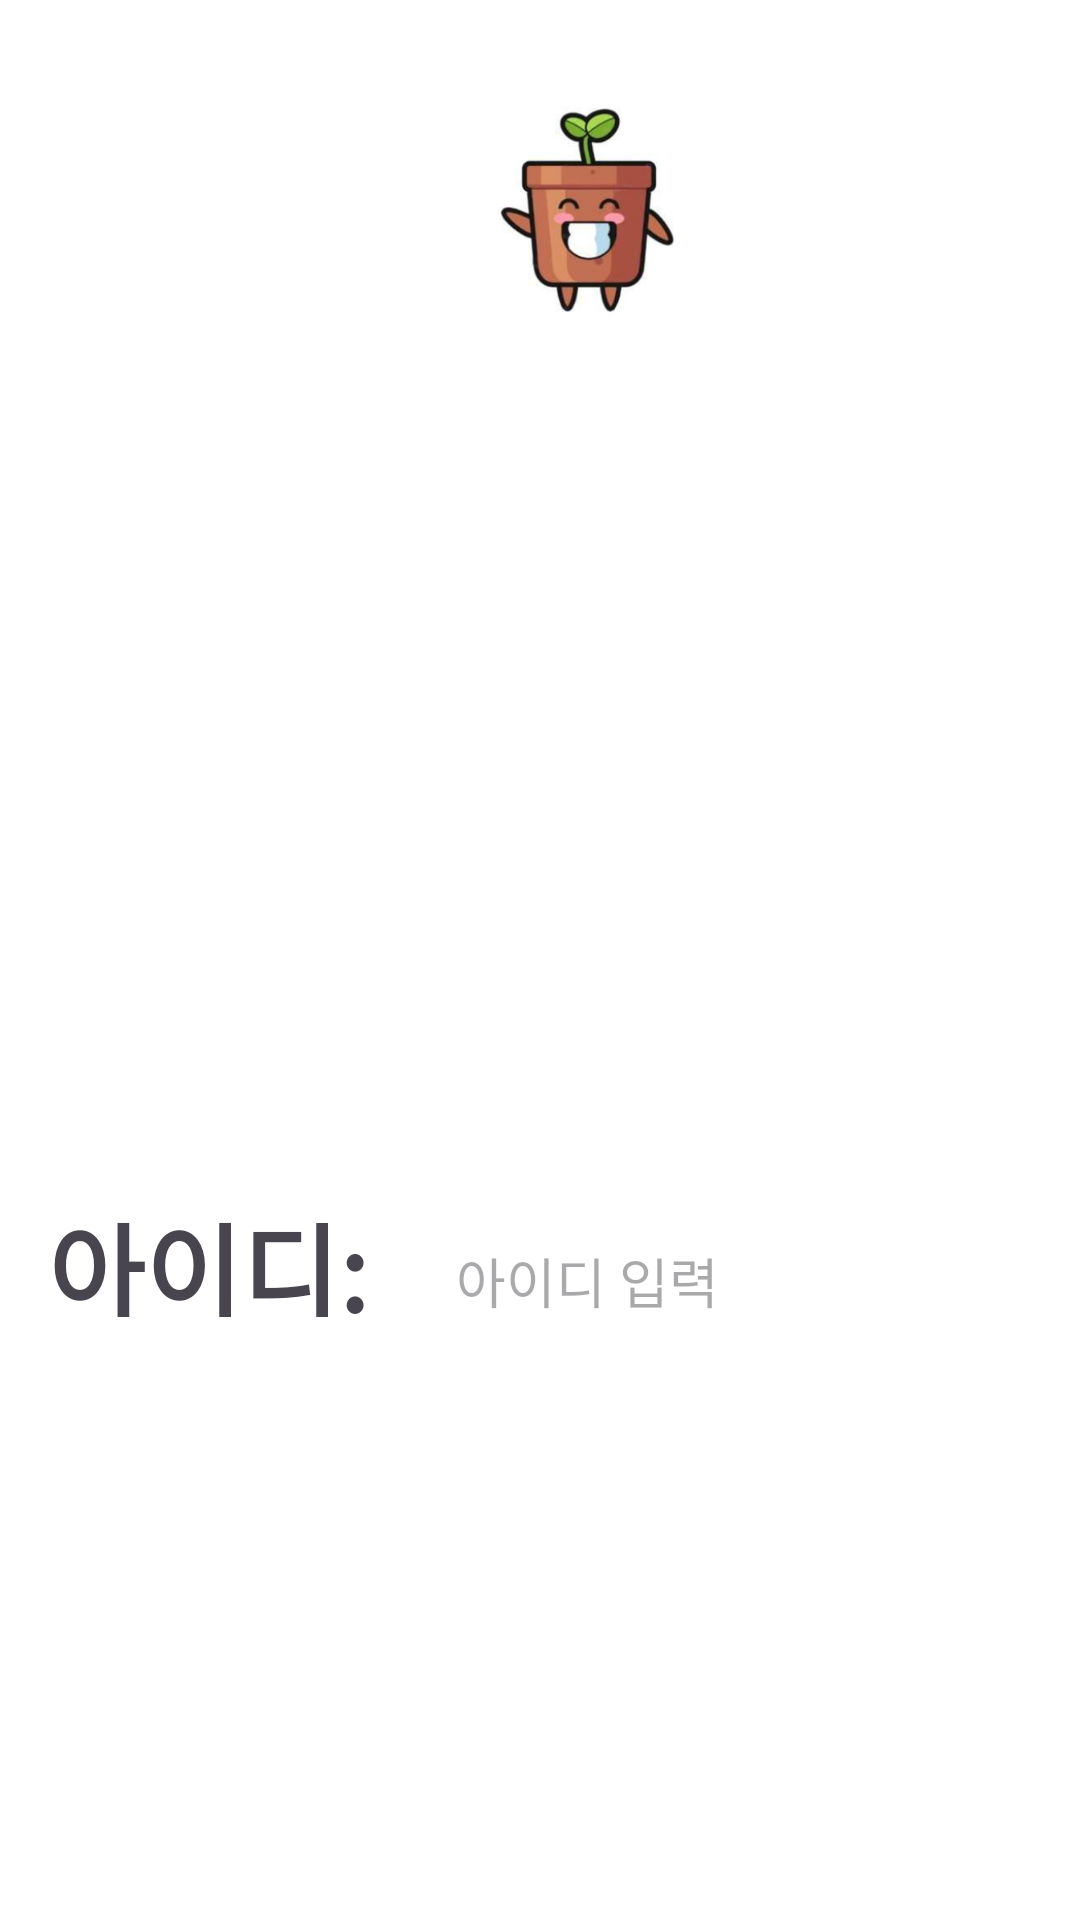

Here is an Android app screen rendered from its layout file. Give the layout XML and the strings, colors and styles it references.
<!-- AndroidManifest.xml: application theme Theme.Talkssogi -->
<!-- res/layout/page1.xml -->
<?xml version="1.0" encoding="utf-8"?>
<androidx.constraintlayout.widget.ConstraintLayout xmlns:android="http://schemas.android.com/apk/res/android"
    xmlns:app="http://schemas.android.com/apk/res-auto"
    xmlns:tools="http://schemas.android.com/tools"
    android:layout_width="match_parent"
    android:layout_height="match_parent"
    android:background="#ffffff">

    <ImageView
        android:id="@+id/imageView"
        android:layout_width="74dp"
        android:layout_height="72dp"
        android:layout_marginTop="35dp"
        android:layout_marginStart="160dp"
        app:layout_constraintStart_toStartOf="parent"
        app:layout_constraintTop_toTopOf="parent"
        android:src="@drawable/smile2" />

    <TextView
        android:id="@+id/ID"
        android:layout_width="120dp"
        android:layout_height="42dp"
        android:text="아이디:"
        android:textSize="35sp"
        android:textStyle="bold"
        app:layout_constraintStart_toStartOf="parent"
        app:layout_constraintTop_toBottomOf="@id/imageView"
        android:layout_marginStart="16dp"
        android:layout_marginTop="290dp" />

    <EditText
        android:id="@+id/etID"
        android:layout_width="240dp"
        android:layout_height="60dp"
        android:background="@drawable/border"
        app:layout_constraintStart_toEndOf="@id/ID"
        app:layout_constraintTop_toBottomOf="@id/imageView"
        android:layout_marginStart="16dp"
        android:layout_marginTop="290dp"
        android:hint="아이디 입력" />

    <TextView
        android:id="@+id/IDConfirm"
        android:layout_width="250dp"
        android:layout_height="42dp"
        android:text="사용 가능한 아이디 입니다."
        android:textSize="20sp"
        android:textStyle="bold"
        android:textColor="#FF0000"
        app:layout_constraintStart_toStartOf="@id/etID"
        app:layout_constraintTop_toBottomOf="@id/etID"
        android:layout_marginTop="1dp"
        android:visibility="gone" />

    <TextView
        android:id="@+id/IDConfirm2"
        android:layout_width="250dp"
        android:layout_height="42dp"
        android:text="사용중인 아이디 입니다."
        android:textColor="#FF0000"
        android:textSize="20sp"
        android:textStyle="bold"
        app:layout_constraintStart_toStartOf="@id/IDConfirm"
        app:layout_constraintTop_toBottomOf="@id/IDConfirm"
        android:layout_marginTop="2dp"
        android:visibility="gone" />

    <ImageButton
        android:id="@+id/btnUploadFile"
        android:layout_width="170dp"
        android:layout_height="50dp"
        android:layout_marginBottom="96dp"
        android:background="@android:color/transparent"
        android:padding="16dp"
        android:contentDescription="@string/upload_file"
        android:src="@drawable/accept"
        app:layout_constraintBottom_toBottomOf="parent"
        app:layout_constraintEnd_toEndOf="parent"
        app:layout_constraintHorizontal_bias="0.497"
        app:layout_constraintStart_toStartOf="parent" />

</androidx.constraintlayout.widget.ConstraintLayout>
<!-- resources referenced by this layout -->
<resources>
  <!-- drawable smile2: png bitmap (drawable, 78078 bytes) -->
  <string name="upload_file">파일 업로드</string>
  <style name="Theme.Talkssogi" parent="Base.Theme.Talkssogi" />
  <style name="Base.Theme.Talkssogi" parent="Theme.Material3.DayNight.NoActionBar">
          
          
      </style>
</resources>
